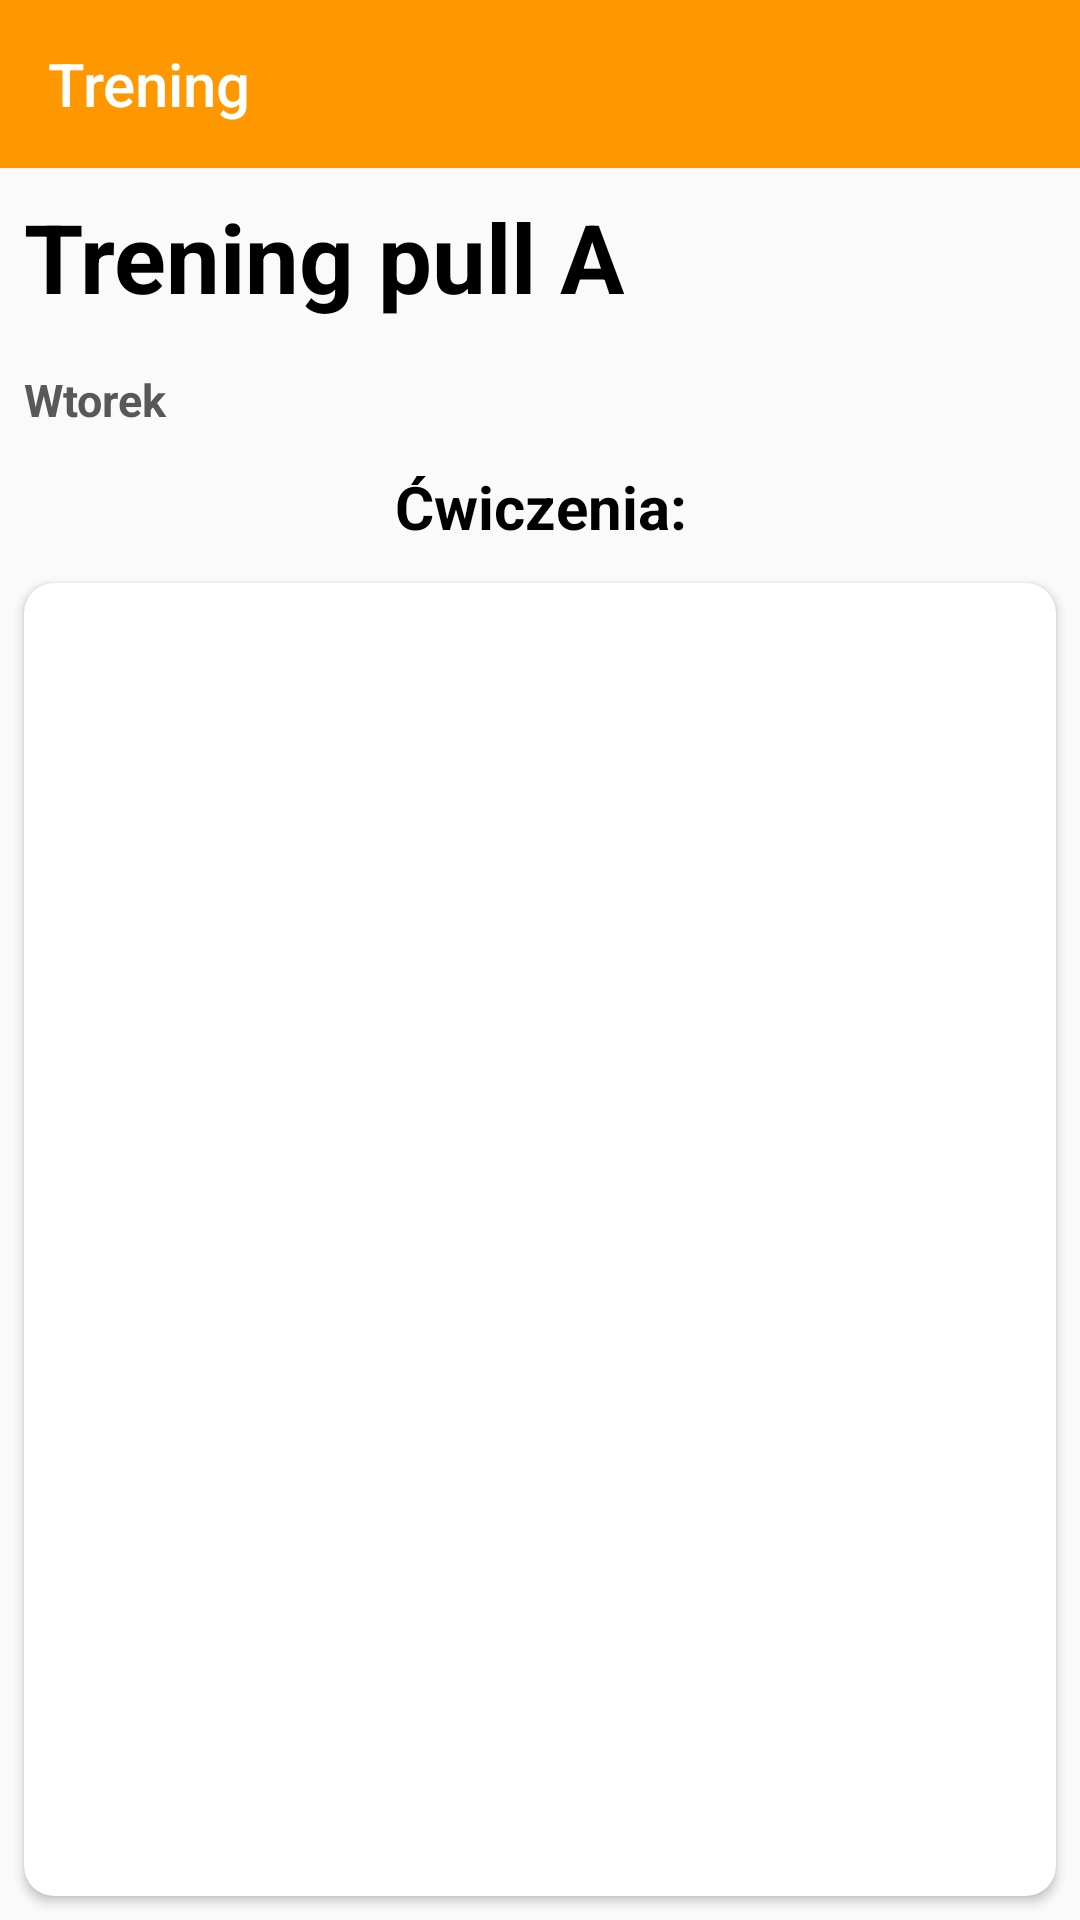

Reconstruct the res/layout file that produces this screen, plus the resources it refers to.
<!-- AndroidManifest.xml: activity theme NoActionBar -->
<!-- res/layout/activity_history_details.xml -->
<?xml version="1.0" encoding="utf-8"?>
<androidx.constraintlayout.widget.ConstraintLayout xmlns:android="http://schemas.android.com/apk/res/android"
    xmlns:app="http://schemas.android.com/apk/res-auto"
    xmlns:tools="http://schemas.android.com/tools"
    android:layout_width="match_parent"
    android:layout_height="match_parent"
    tools:context=".activities.HistoryDetailsActivity">

    <com.google.android.material.appbar.AppBarLayout
        android:id="@+id/appBarHistoryDetails"
        android:layout_width="match_parent"
        android:layout_height="wrap_content"
        android:theme="@style/AppTheme.AppBarOverlay"
        app:layout_constraintTop_toTopOf="parent"
        app:layout_constraintStart_toStartOf="parent"
        app:layout_constraintEnd_toEndOf="parent"
        >

        <androidx.appcompat.widget.Toolbar
            android:id="@+id/toolbarHistoryDetails"
            android:layout_width="match_parent"
            app:title="Trening"
            android:layout_height="?attr/actionBarSize"
            android:background="?attr/colorPrimary"
            app:popupTheme="@style/AppTheme.PopupOverlay" />

    </com.google.android.material.appbar.AppBarLayout>

    <TextView
        android:id="@+id/tvNameTrainingDetails"
        android:layout_width="match_parent"
        android:layout_height="wrap_content"
        android:text="Trening pull A"
        android:textSize="32sp"
        android:textColor="@color/black"
        android:padding="8dp"
        android:textStyle="bold"
        app:layout_constraintEnd_toEndOf="parent"
        app:layout_constraintStart_toStartOf="parent"
        app:layout_constraintTop_toBottomOf="@id/appBarHistoryDetails"/>

    <TextView
        android:id="@+id/tvDate"
        android:layout_width="match_parent"
        android:layout_height="wrap_content"
        android:text="Wtorek"
        android:textSize="15sp"
        android:textColor="@color/dark_gray"
        android:padding="8dp"
        android:textStyle="bold"
        app:layout_constraintEnd_toEndOf="parent"
        app:layout_constraintStart_toStartOf="parent"
        app:layout_constraintTop_toBottomOf="@id/tvNameTrainingDetails"/>

    <TextView
        android:id="@+id/tvExercisesLabel"
        android:layout_width="match_parent"
        android:layout_height="wrap_content"
        android:text="Ćwiczenia:"
        android:textSize="20sp"
        android:gravity="center"
        android:textColor="@color/black"
        android:padding="4dp"
        android:textStyle="bold"
        app:layout_constraintEnd_toEndOf="parent"
        app:layout_constraintStart_toStartOf="parent"
        app:layout_constraintTop_toBottomOf="@id/tvDate"/>

    <androidx.cardview.widget.CardView
        android:id="@+id/cvTrainingName"
        android:layout_width="match_parent"
        android:layout_height="0dp"
        android:layout_marginStart="8dp"
        android:layout_marginTop="8dp"
        android:layout_marginEnd="8dp"
        android:layout_marginBottom="8dp"
        app:cardCornerRadius="10dp"
        app:layout_constraintBottom_toBottomOf="parent"
        app:layout_constraintEnd_toEndOf="parent"
        app:layout_constraintStart_toStartOf="parent"
        app:layout_constraintTop_toBottomOf="@id/tvExercisesLabel">

        <androidx.recyclerview.widget.RecyclerView
            android:id="@+id/rvExercisesTrainingDetails"
            android:layout_width="match_parent"
            android:layout_height="match_parent"
            android:padding="8dp"
            tools:listitem="@layout/exercise_item" />
    </androidx.cardview.widget.CardView>

</androidx.constraintlayout.widget.ConstraintLayout>
<!-- res/layout/exercise_item.xml (included above) -->
<?xml version="1.0" encoding="utf-8"?>
<androidx.constraintlayout.widget.ConstraintLayout xmlns:android="http://schemas.android.com/apk/res/android"
    android:layout_width="match_parent"
    android:layout_height="wrap_content"
    xmlns:app="http://schemas.android.com/apk/res-auto">

    <TextView
        android:id="@+id/tv_exercise_name"
        android:padding="8dp"
        android:layout_width="match_parent"
        android:layout_height="70dp"
        android:text="ściąganie drążka na plecy szeroko"
        android:textSize="20sp"
        android:gravity="start|center_vertical"
        android:textStyle="bold"
        android:paddingStart="30dp"
        android:background="@color/white"
        android:textColor="@color/black"
        app:layout_constraintTop_toTopOf="parent"
        app:layout_constraintStart_toStartOf="parent"
        app:layout_constraintEnd_toEndOf="parent"

        />

    <View
        android:id="@+id/view_exercise"
        android:layout_width="match_parent"
        android:layout_height="2dp"
        android:background="@color/black"
        app:layout_constraintTop_toBottomOf="@id/tv_exercise_name"/>


</androidx.constraintlayout.widget.ConstraintLayout>
<!-- resources referenced by this layout -->
<resources>
  <color name="black">#FF000000</color>
  <color name="dark_gray">#585858</color>
  <color name="white">#FFFFFFFF</color>
  <style name="AppTheme.AppBarOverlay" parent="ThemeOverlay.AppCompat.Dark.ActionBar" />
  <style name="AppTheme.PopupOverlay" parent="ThemeOverlay.AppCompat.Light" />
  <style name="NoActionBar" parent="Theme.AppCompat.Light.NoActionBar">
          <item name="colorPrimary">@color/orange</item>
          <item name="colorPrimaryVariant">@color/dark_orange</item>
          <item name="colorOnPrimary">@color/yellow</item>
      </style>
  <color name="orange">#FF9800</color>
  <color name="dark_orange">#FFA000</color>
  <color name="yellow">#FFC107</color>
</resources>
